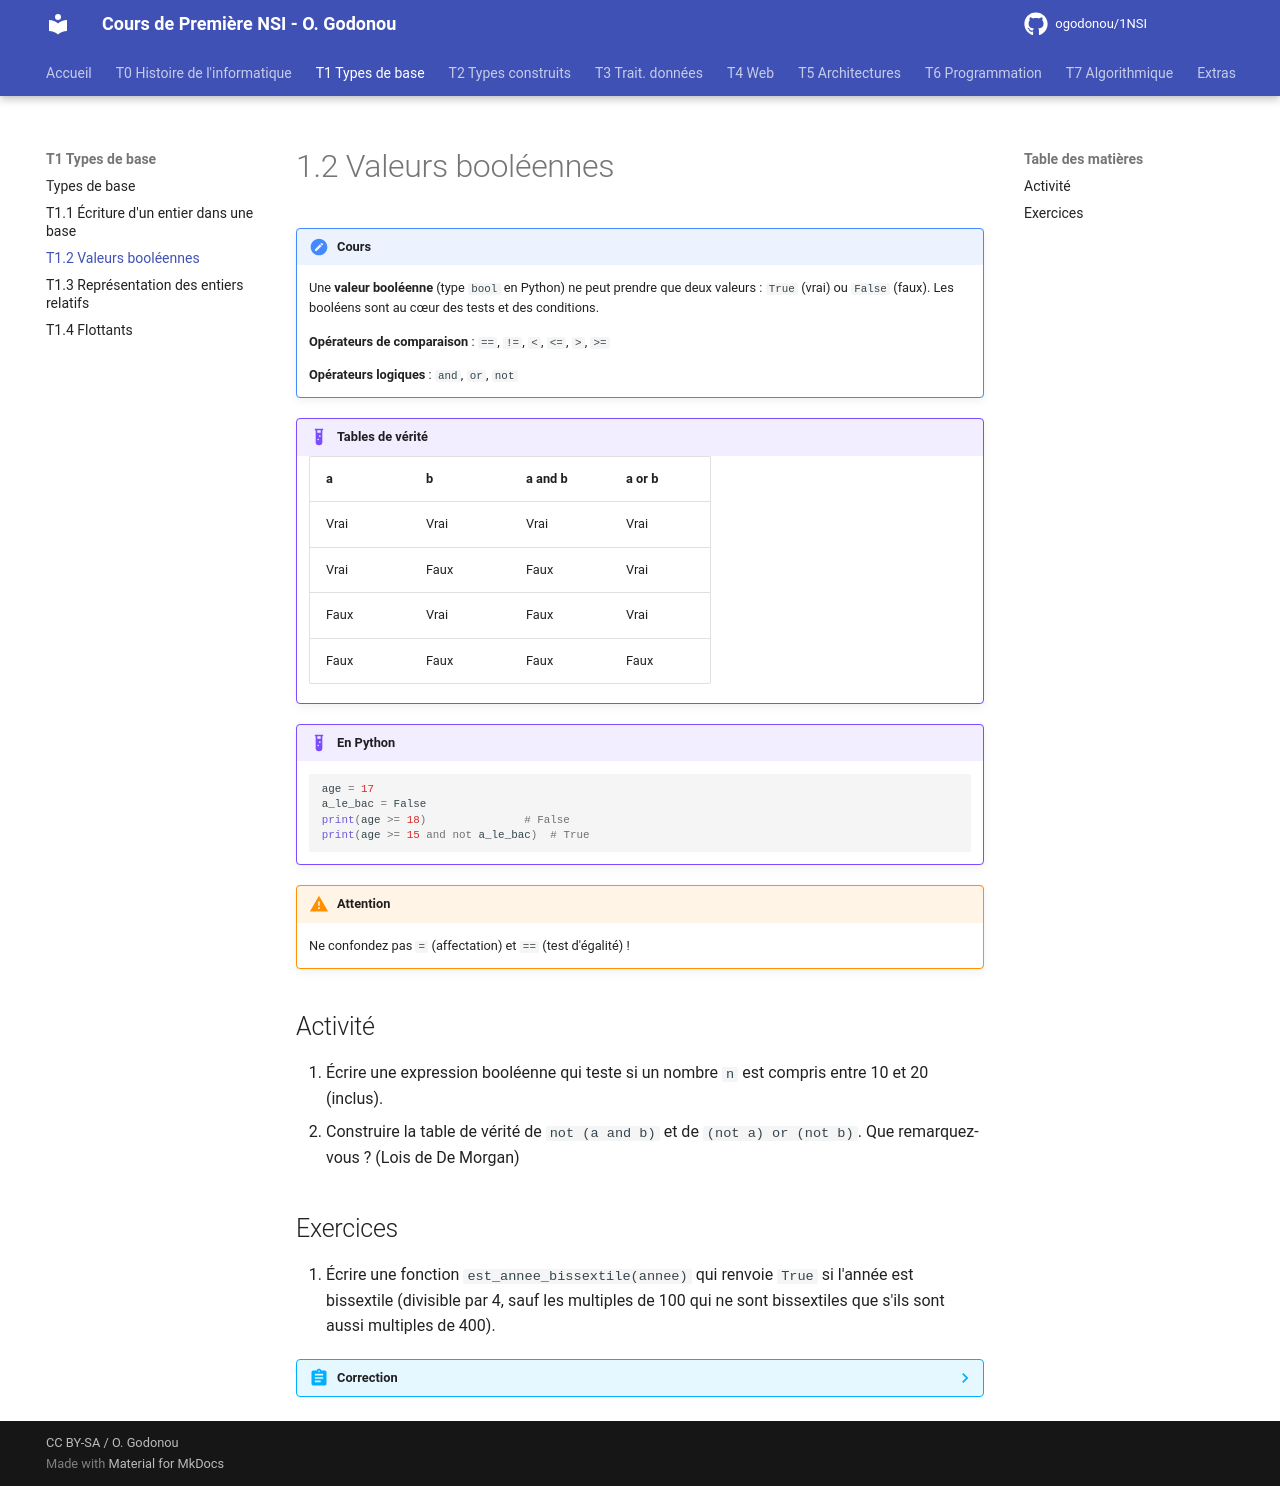

repository: OscarGomap/NSI1ere_OscarGODONOU · page: T01_TypesBase/T1.2_Booleens/index.html · generator: mkdocs

# 1.2 Valeurs booléennes

!!! note "Cours"
    Une **valeur booléenne** (type `bool` en Python) ne peut prendre que deux
    valeurs : `True` (vrai) ou `False` (faux). Les booléens sont au cœur des
    tests et des conditions.

    **Opérateurs de comparaison** : `==`, `!=`, `<`, `<=`, `>`, `>=`

    **Opérateurs logiques** : `and`, `or`, `not`

!!! example "Tables de vérité"
    | a | b | a and b | a or b |
    |---|---|---------|--------|
    | Vrai | Vrai | Vrai | Vrai |
    | Vrai | Faux | Faux | Vrai |
    | Faux | Vrai | Faux | Vrai |
    | Faux | Faux | Faux | Faux |

!!! example "En Python"
    ```python
    age = 17
    a_le_bac = False
    print(age >= 18)               # False
    print(age >= 15 and not a_le_bac)  # True
    ```

!!! warning "Attention"
    Ne confondez pas `=` (affectation) et `==` (test d'égalité) !

## Activité

1. Écrire une expression booléenne qui teste si un nombre `n` est compris
   entre 10 et 20 (inclus).
2. Construire la table de vérité de `not (a and b)` et de `(not a) or (not b)`.
   Que remarquez-vous ? (Lois de De Morgan)

## Exercices

1. Écrire une fonction `est_annee_bissextile(annee)` qui renvoie `True` si
   l'année est bissextile (divisible par 4, sauf les multiples de 100 qui ne
   sont bissextiles que s'ils sont aussi multiples de 400).

??? abstract "Correction"
    ```python
    def est_annee_bissextile(annee):
        return annee % 4 == 0 and (annee % 100 != 0 or annee % 400 == 0)
    ```
